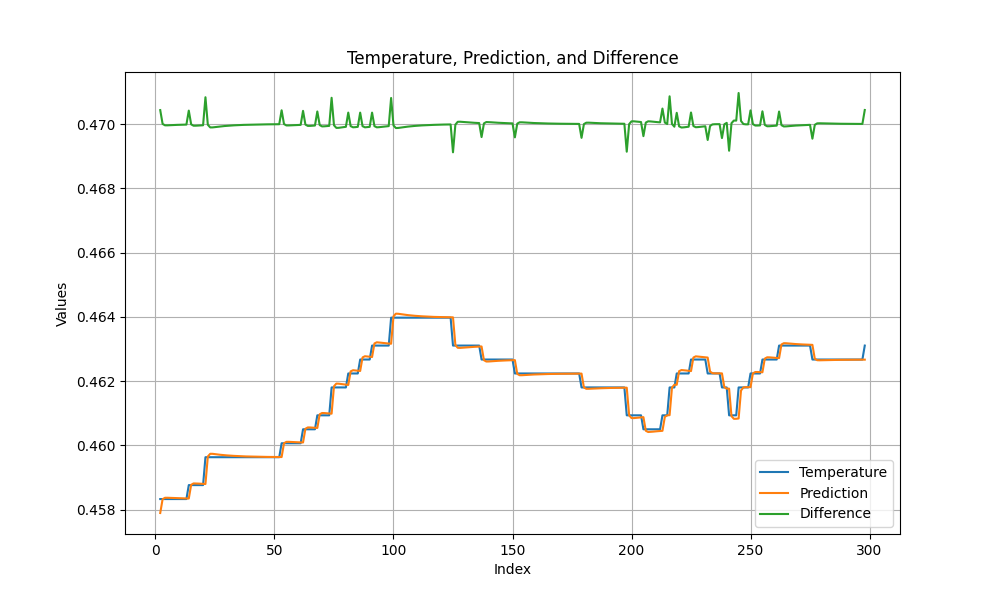

Data behind this chart, as committed beside it:
, Temperature, Prediction, Difference
2, 0.4583, 0.4579, 0.4704
3, 0.4583, 0.4583, 0.47
4, 0.4583, 0.4584, 0.47
5, 0.4583, 0.4584, 0.47
6, 0.4583, 0.4584, 0.47
7, 0.4583, 0.4584, 0.47
8, 0.4583, 0.4584, 0.47
9, 0.4583, 0.4584, 0.47
10, 0.4583, 0.4584, 0.47
11, 0.4583, 0.4584, 0.47
12, 0.4583, 0.4584, 0.47
13, 0.4583, 0.4584, 0.47
14, 0.4588, 0.4583, 0.4704
15, 0.4588, 0.4588, 0.47
16, 0.4588, 0.4588, 0.4699
17, 0.4588, 0.4588, 0.4699
18, 0.4588, 0.4588, 0.47
19, 0.4588, 0.4588, 0.47
20, 0.4588, 0.4588, 0.47
21, 0.4596, 0.4588, 0.4708
22, 0.4596, 0.4597, 0.47
23, 0.4596, 0.4597, 0.4699
24, 0.4596, 0.4597, 0.4699
25, 0.4596, 0.4597, 0.4699
26, 0.4596, 0.4597, 0.4699
27, 0.4596, 0.4597, 0.4699
28, 0.4596, 0.4597, 0.4699
29, 0.4596, 0.4597, 0.4699
30, 0.4596, 0.4597, 0.4699
31, 0.4596, 0.4597, 0.4699
32, 0.4596, 0.4597, 0.47
33, 0.4596, 0.4597, 0.47
34, 0.4596, 0.4597, 0.47
35, 0.4596, 0.4597, 0.47
36, 0.4596, 0.4597, 0.47
37, 0.4596, 0.4597, 0.47
38, 0.4596, 0.4597, 0.47
39, 0.4596, 0.4597, 0.47
40, 0.4596, 0.4597, 0.47
41, 0.4596, 0.4597, 0.47
42, 0.4596, 0.4597, 0.47
43, 0.4596, 0.4596, 0.47
44, 0.4596, 0.4596, 0.47
45, 0.4596, 0.4596, 0.47
46, 0.4596, 0.4596, 0.47
47, 0.4596, 0.4596, 0.47
48, 0.4596, 0.4596, 0.47
49, 0.4596, 0.4596, 0.47
50, 0.4596, 0.4596, 0.47
51, 0.4596, 0.4596, 0.47
52, 0.4596, 0.4596, 0.47
53, 0.4601, 0.4596, 0.4704
54, 0.4601, 0.4601, 0.47
55, 0.4601, 0.4601, 0.47
56, 0.4601, 0.4601, 0.47
57, 0.4601, 0.4601, 0.47
58, 0.4601, 0.4601, 0.47
59, 0.4601, 0.4601, 0.47
60, 0.4601, 0.4601, 0.47
61, 0.4601, 0.4601, 0.47
... 237 more rows
